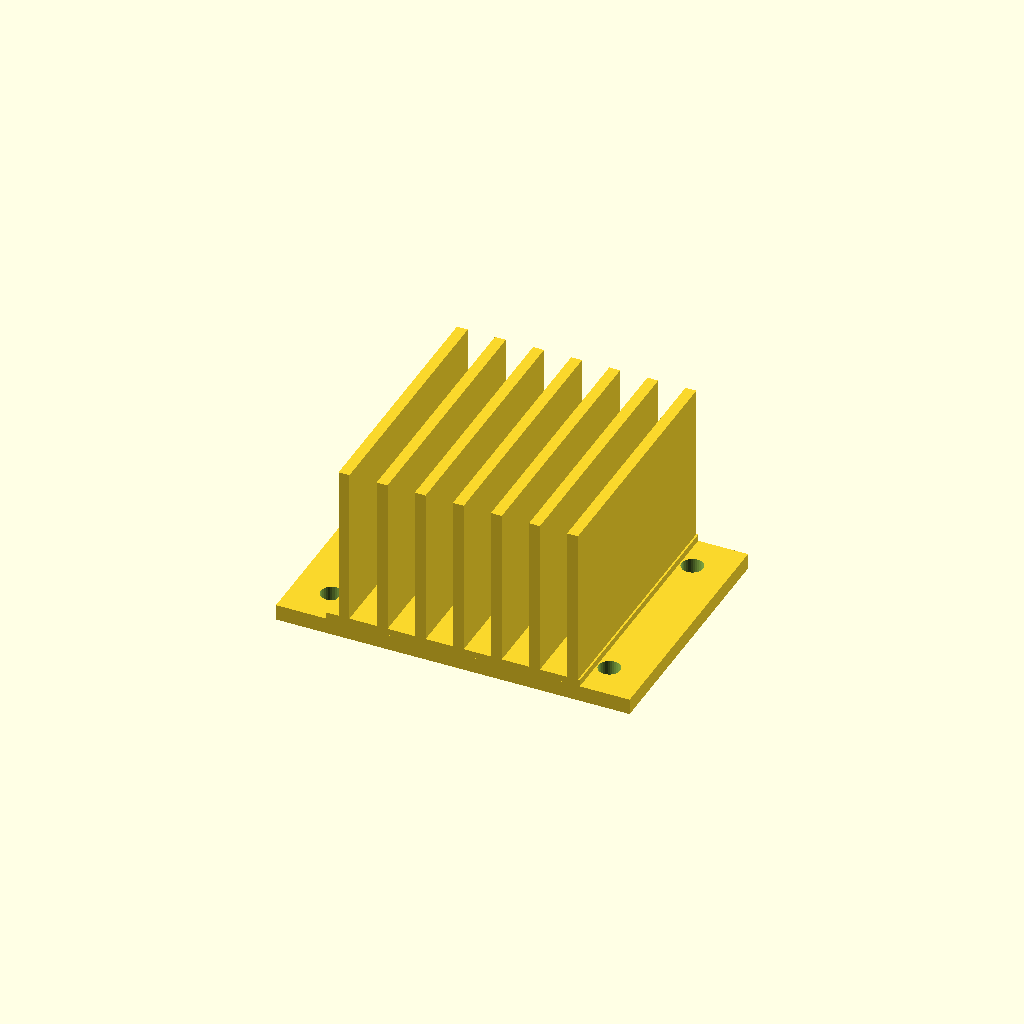
Cell 1 — every parameter at its default value.
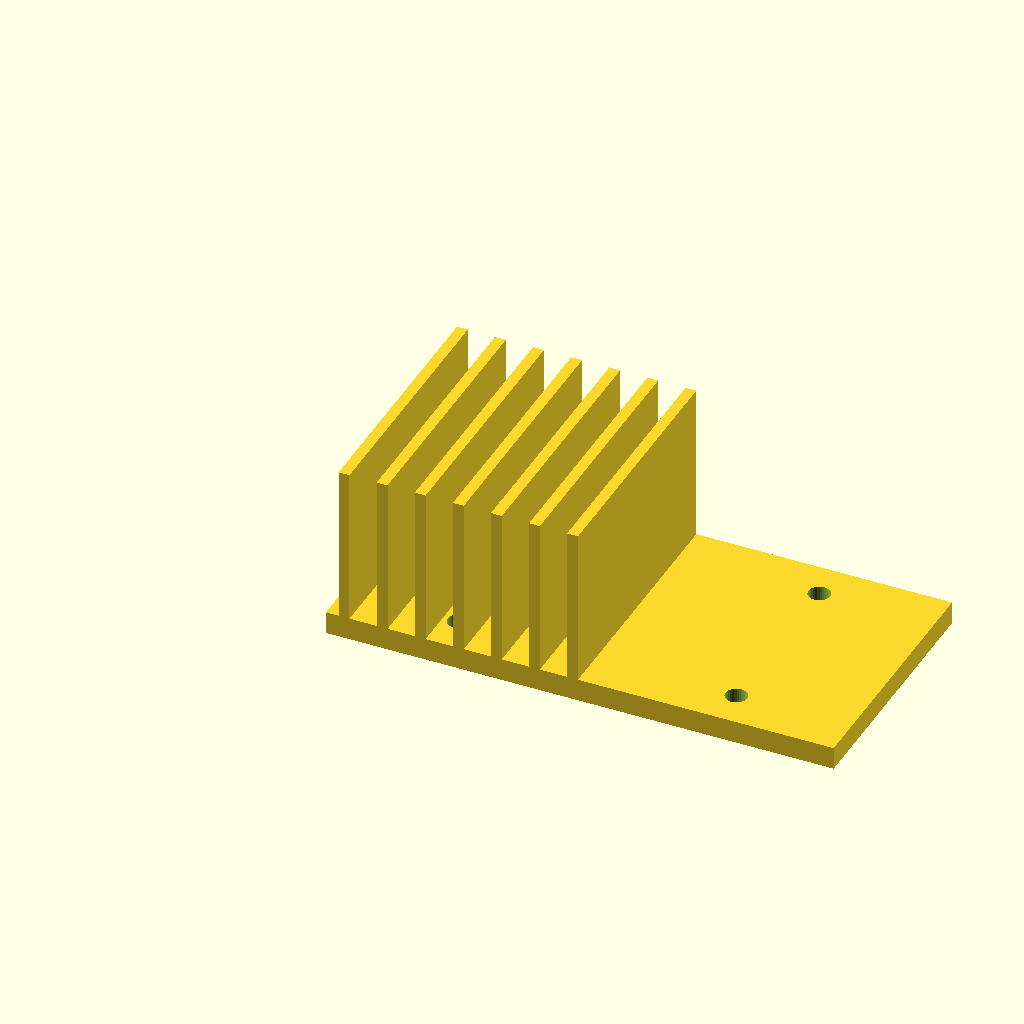
Cell 2 — base_w set to 112, the other parameters unchanged.
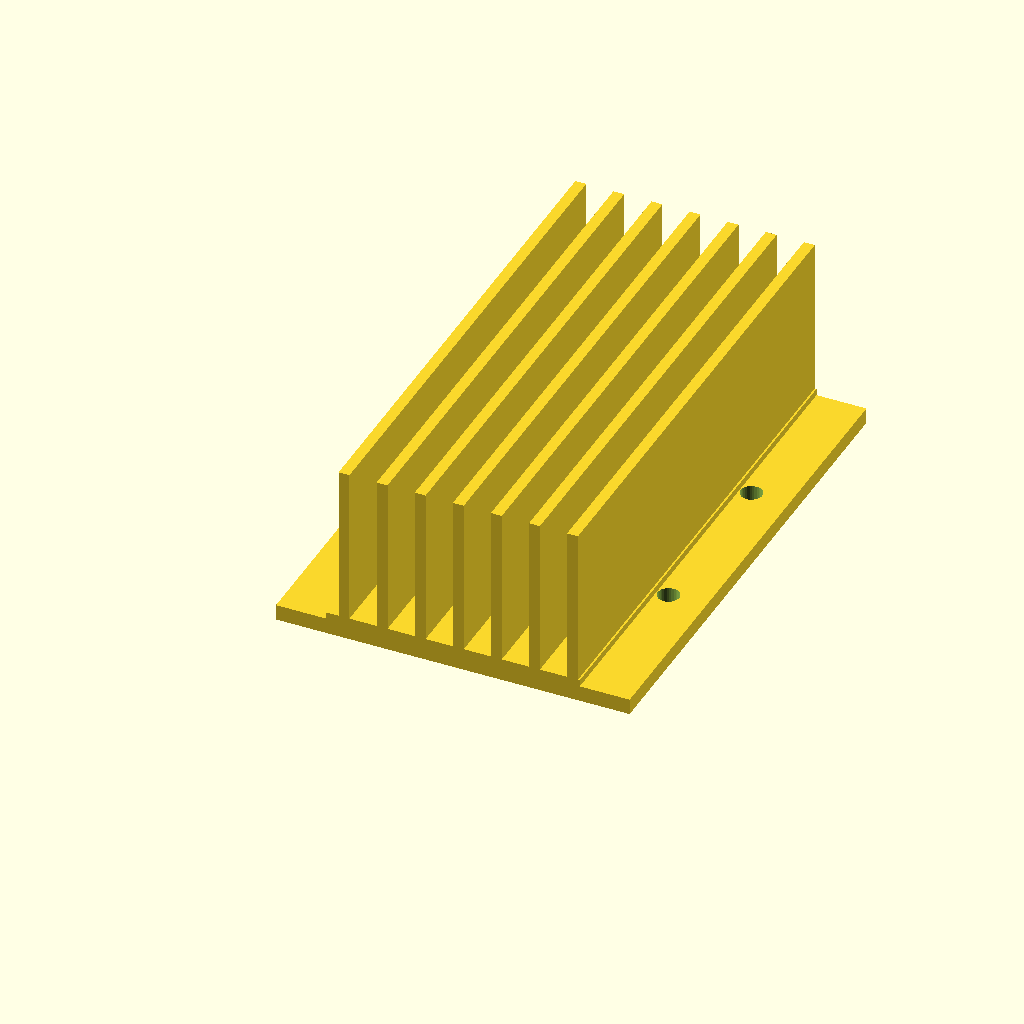
Cell 3: base_d = 112 (everything else at default).
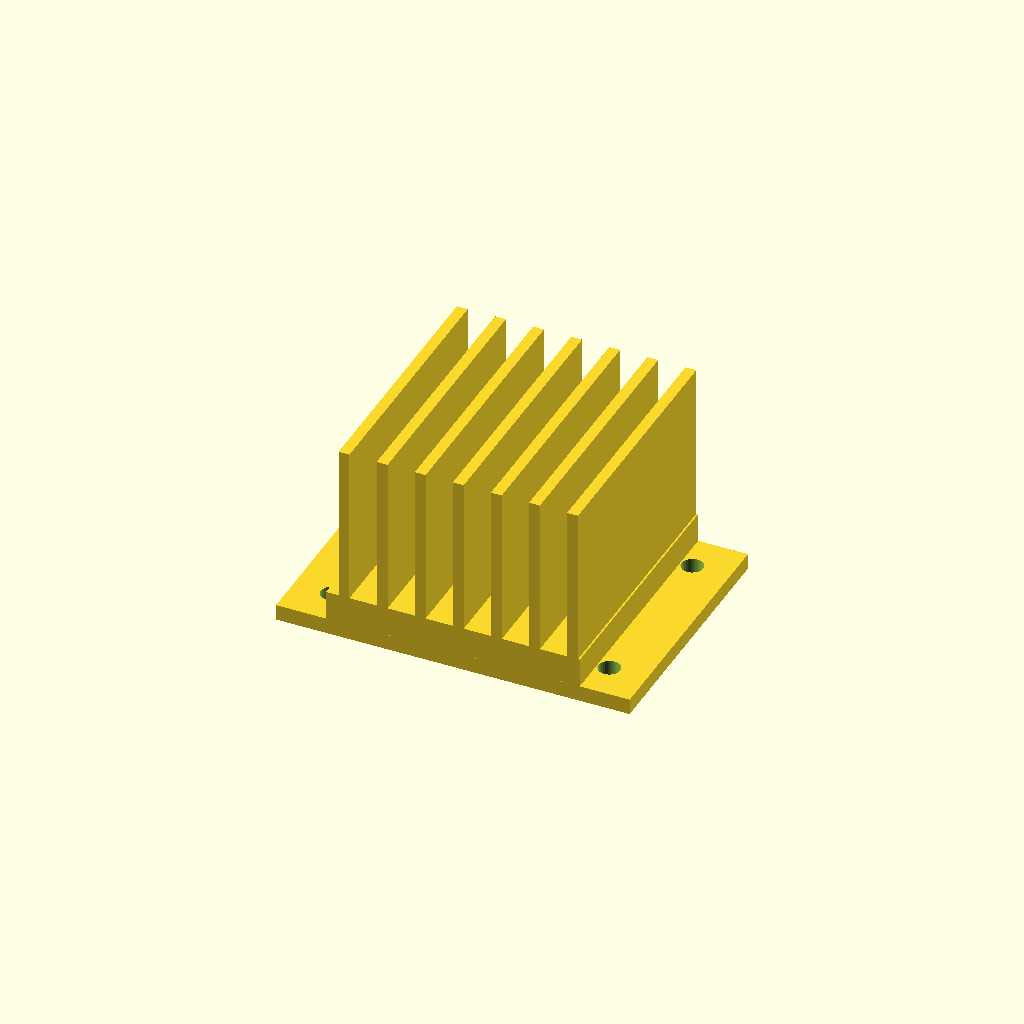
Cell 4: base_t = 10 (everything else at default).
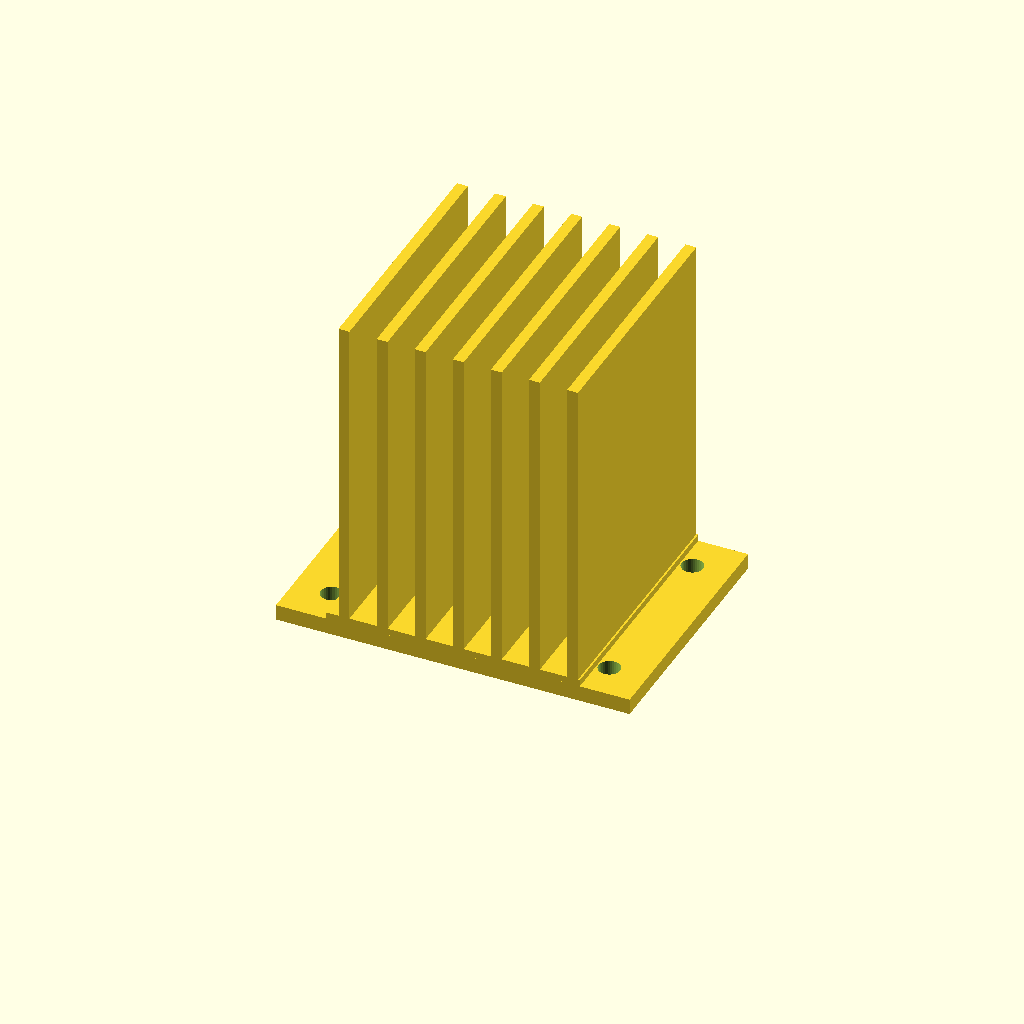
Cell 5: fin_h = 70 (everything else at default).
All cells are drawn from one camera (rotation 55°, 0°, 25°, orthographic, colour scheme Cornfield), so only the parameter changes between them.
Source of the model, optional_data/data/gen3/heatsinks/part_0074.scad:
$fn = 32;

// ----------------------------------------------------------------------
// Finned heat sink: 56 x 56 mm base, 35 mm fins
// ----------------------------------------------------------------------

// --- parameters (mm) ---
base_w = 56;              // base width
base_d = 56;              // base depth
base_t = 5;               // base thickness
fin_h = 35;               // fin height above the base
holes_d = 4.76;           // fixing holes
hole_x = 30.62;           // hole offset in x
hole_y = 19.62;           // hole offset in y
fin_t = 2.4;              // fin thickness
fin_pitch = 8.4;          // fin pitch
fin_count = 7;            // number of fins
fin_x0 = 2.8;             // first fin offset
flange_w = 78;            // flange plate width
flange_t = 3;             // flange plate thickness

difference() {
  union() {
    cube([base_w, base_d, base_t]);
    for (i = [0 : fin_count - 1]) {
      translate([fin_x0 + i * fin_pitch, 0, base_t - 0.5]) cube([fin_t, base_d, fin_h + 0.5]);
    }
    /* mounting flange, a wider plate sharing the base bottom */
    translate([(base_w - flange_w) / 2, 0, 0]) cube([flange_w, base_d, flange_t + 0.5]);
  }
  /* fixing holes through the base, 2.5 mm clear on both sides */
  for (hx = [-30.62, 30.62]) {
    for (hy = [-19.62, 19.62]) {
      translate([base_w / 2 + hx, base_d / 2 + hy, -2.5]) cylinder(h = base_t + 5, d = holes_d);
    }
  }
}
Customizer parameters (derived from the source; name, type, default, range or options):
base_w: number, default 56
base_d: number, default 56
base_t: number, default 5
fin_h: number, default 35
holes_d: number, default 4.76
hole_x: number, default 30.62
hole_y: number, default 19.62
fin_t: number, default 2.4
fin_pitch: number, default 8.4
fin_count: number, default 7
fin_x0: number, default 2.8
flange_w: number, default 78
flange_t: number, default 3
